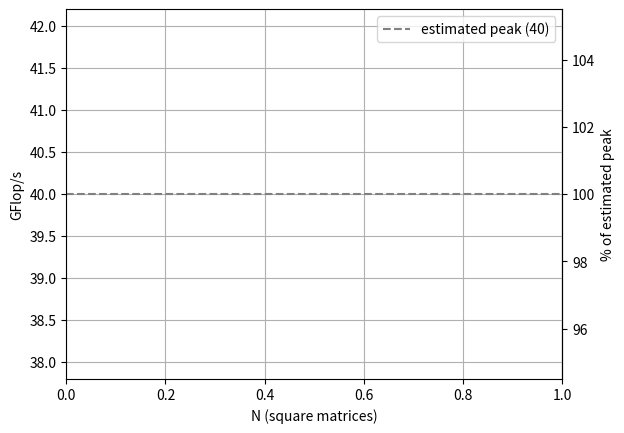

The script that saved this image:
"""Plot bench_dgemm.sh CSV files on one graph.
usage: python plot_bench.py file1.csv [file2.csv ...]
Each curve is labelled <file name>:<version>, so the same version measured
at different steps (e.g. seq before/after) stays distinguishable."""
import csv
import os
import sys
import matplotlib.pyplot as plt

PEAK = 40.0  # estimated peak, GFlop/s per core (2 FMA x 4 doubles x 2 flops x 2.5 GHz)

fig, ax = plt.subplots()
for fname in sys.argv[1:]:
    label = os.path.splitext(os.path.basename(fname))[0]
    series = {}
    for row in csv.DictReader(open(fname)):
        if not row["median_gflops"]:
            continue
        series.setdefault(row["version"], []).append(
            (int(row["size"]), float(row["median_gflops"])))
    for version, pts in series.items():
        pts.sort()
        ax.plot(*zip(*pts), "o-", label=f"{label}:{version}")

ax.axhline(PEAK, ls="--", color="gray", label=f"estimated peak ({PEAK:g})")
ax.set_xlabel("N (square matrices)")
ax.set_ylabel("GFlop/s")
ax.grid(True)
ax.legend()
right = ax.secondary_yaxis("right", functions=(lambda y: 100 * y / PEAK,
                                               lambda p: p * PEAK / 100))
right.set_ylabel("% of estimated peak")
plt.savefig("bench.png", dpi=150)
print("bench.png written")
